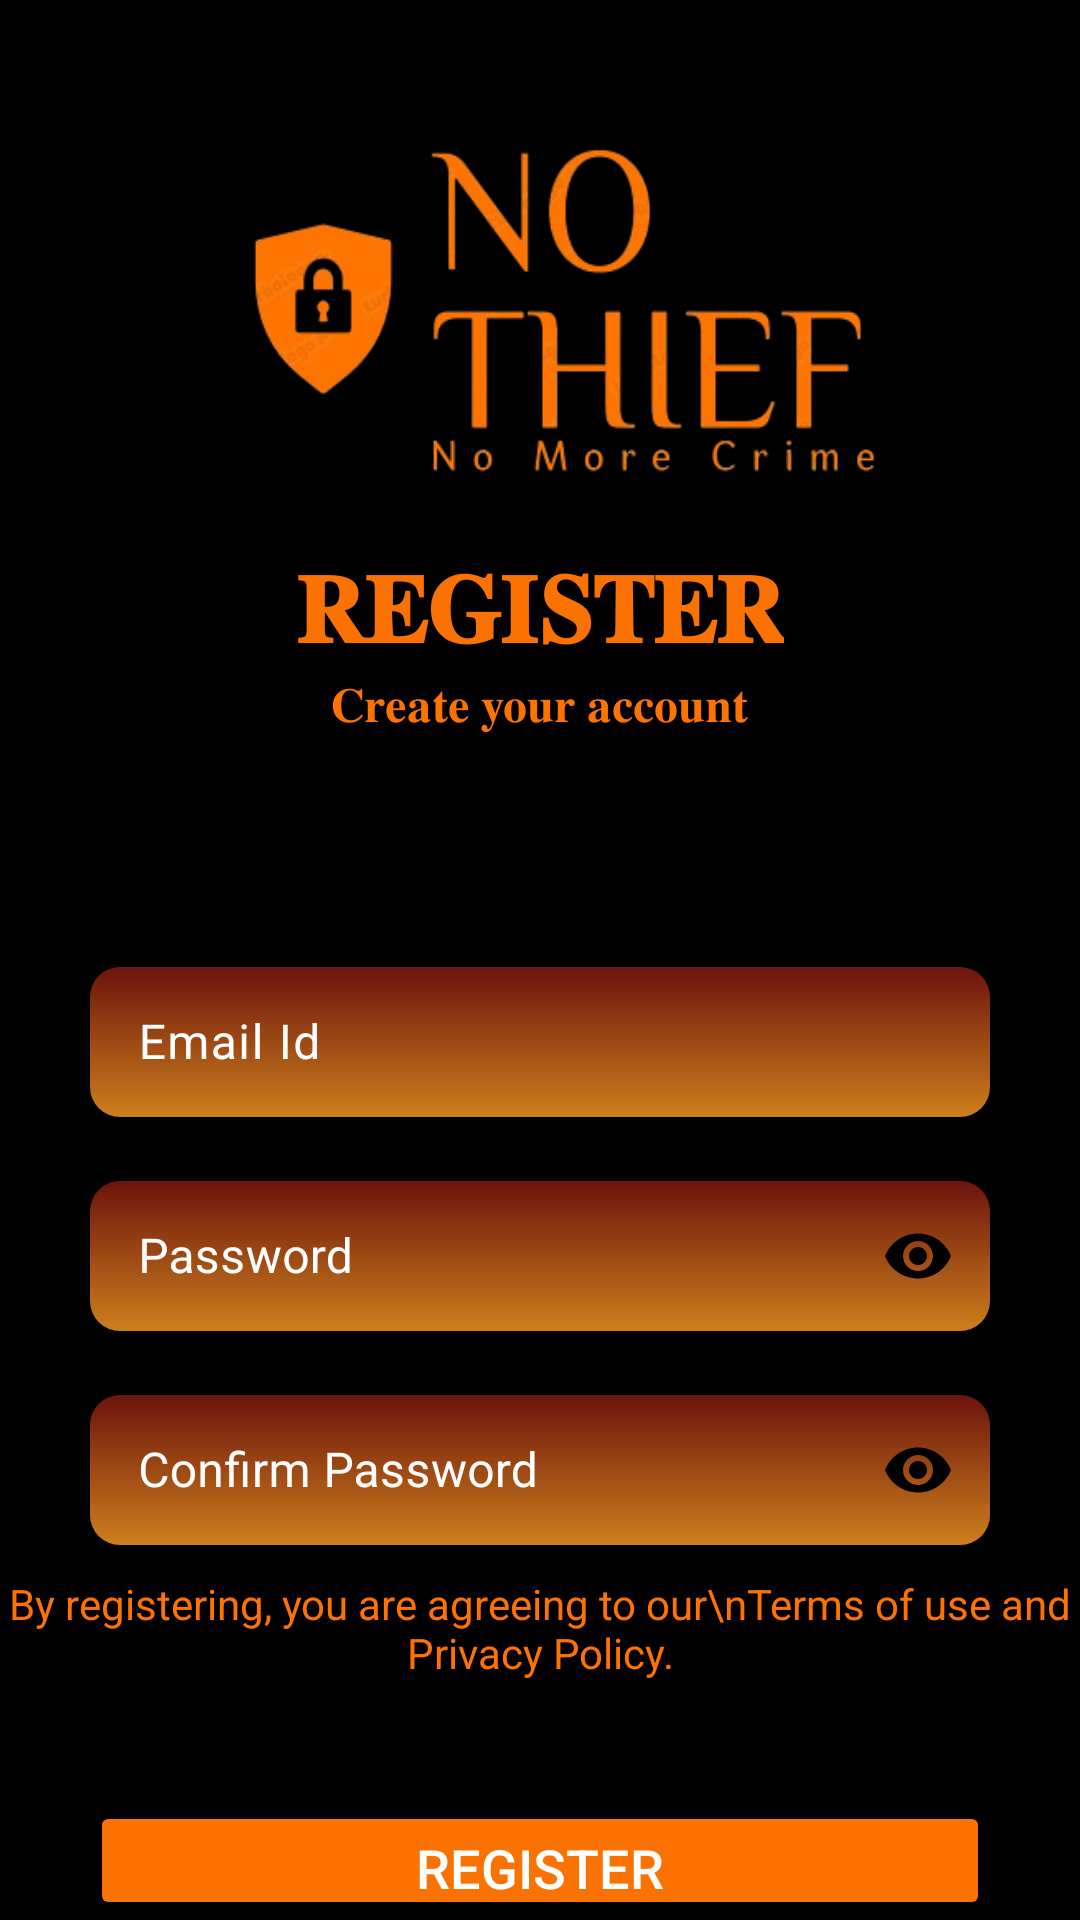

Produce the Android XML layout that renders to this screen, including the resource entries it uses.
<!-- AndroidManifest.xml: application theme Theme.NO_THIEF -->
<!-- res/layout/activity_registration.xml -->
<?xml version="1.0" encoding="utf-8"?>
<RelativeLayout xmlns:android="http://schemas.android.com/apk/res/android"
    xmlns:tools="http://schemas.android.com/tools"
    android:layout_width="match_parent"
    android:layout_height="match_parent"
    xmlns:app="http://schemas.android.com/apk/res-auto"
    android:background="@color/black">

    <ImageView
        android:id="@+id/imageViewHeader"
        android:layout_width="250dp"
        android:layout_height="120dp"
        android:layout_marginLeft="80dp"
        android:layout_marginTop="40dp"
        android:layout_centerInParent="true"
        android:layout_alignParentTop="true"
        android:scaleType="fitXY"
        android:src="@drawable/text_logo"/>

    <TextView
        android:id="@+id/textViewRegister"
        android:layout_width="wrap_content"
        android:layout_height="wrap_content"
        android:layout_below="@id/imageViewHeader"
        android:layout_centerHorizontal="true"
        android:layout_marginTop="20dp"
        android:text="𝐑𝐄𝐆𝐈𝐒𝐓𝐄𝐑"
        android:textColor="#FB7200"
        android:textSize="32sp"
        android:textStyle="bold" />

    <TextView
        android:id="@+id/textViewCreateAccount"
        android:layout_width="wrap_content"
        android:layout_height="wrap_content"
        android:layout_below="@id/textViewRegister"
        android:layout_centerHorizontal="true"
        android:text="𝐂𝐫𝐞𝐚𝐭𝐞 𝐲𝐨𝐮𝐫 𝐚𝐜𝐜𝐨𝐮𝐧𝐭"
        android:textColor="#FC7301"
        android:textSize="16sp" />

    <com.google.android.material.textfield.TextInputLayout
        android:id="@+id/usernameInputLayout"
        android:layout_width="300dp"
        android:layout_height="wrap_content"
        app:hintTextColor="@color/white"
        android:textColorHint="@color/white"
        android:hint="Email Id"
        android:layout_centerInParent="true"
        app:endIconMode="clear_text"
        app:boxBackgroundMode="none"
        android:layout_below="@id/textViewCreateAccount"
        android:layout_marginTop="66dp">

        <com.google.android.material.textfield.TextInputEditText
            android:layout_width="match_parent"
            android:layout_height="50dp"
            android:background="@drawable/text_background"
            android:inputType="textEmailAddress"
            android:textColor="@android:color/white"
            android:textColorHint="#FB7302" />

    </com.google.android.material.textfield.TextInputLayout>

    
    <com.google.android.material.textfield.TextInputLayout
        android:id="@+id/passwordInputLayout"
        style="@style/Widget.MaterialComponents.TextInputLayout.OutlinedBox"
        android:layout_width="300dp"
        android:layout_height="wrap_content"
        android:layout_centerInParent="true"
        android:hint="Password"
        android:textColorHint="@color/white"
        app:hintTextColor="@color/white"
        app:endIconTint="@color/black"
        app:endIconMode="password_toggle"
        android:layout_below="@id/usernameInputLayout"
        android:layout_marginTop="16dp">

        <com.google.android.material.textfield.TextInputEditText
            android:id="@+id/passwordEditText"
            android:layout_width="match_parent"
            android:layout_height="50dp"
            android:background="@drawable/text_background"
            android:inputType="textPassword"
            android:textColor="@android:color/white"
            android:textColorHint="@android:color/darker_gray" />

    </com.google.android.material.textfield.TextInputLayout>

    
    <com.google.android.material.textfield.TextInputLayout
        android:id="@+id/confirmPasswordInputLayout"
        style="@style/Widget.MaterialComponents.TextInputLayout.OutlinedBox"
        android:layout_width="300dp"
        android:layout_height="wrap_content"
        android:layout_centerInParent="true"
        android:hint="Confirm Password"
        android:textColorHint="@color/white"
        app:hintTextColor="@color/white"
        app:endIconTint="@color/black"
        app:endIconMode="password_toggle"
        android:layout_below="@id/passwordInputLayout"
        android:layout_marginTop="16dp">

        <com.google.android.material.textfield.TextInputEditText
        android:id="@+id/confirmPasswordEditText"
        android:background="@drawable/text_background"
        android:layout_width="match_parent"
        android:layout_height="50dp"
        android:inputType="textPassword"
        android:textColor="@android:color/white"
        android:textColorHint="@android:color/darker_gray" />
    </com.google.android.material.textfield.TextInputLayout>





    <TextView
        android:id="@+id/textViewTerms"
        android:layout_width="wrap_content"
        android:layout_height="wrap_content"
        android:layout_below="@id/confirmPasswordInputLayout"
        android:layout_centerHorizontal="true"
        android:layout_marginTop="10dp"
        android:text="By registering, you are agreeing to our\nTerms of use and Privacy Policy."
        android:textColor="#FD7200"
        android:textSize="14sp"
        android:textAlignment="center" />

    <Button
        android:id="@+id/buttonRegister"
        android:layout_width="300dp"
        android:layout_height="50dp"
        android:layout_below="@id/textViewTerms"
        android:layout_centerHorizontal="true"
        android:layout_marginTop="40dp"
        android:backgroundTint="#FC7200"
        android:text="REGISTER"
        android:textColor="#FFFFFF"
        android:textSize="18sp" />

    <TextView
        android:id="@+id/textViewLoginPrompt"
        android:layout_width="wrap_content"
        android:layout_height="wrap_content"
        android:layout_below="@id/buttonRegister"
        android:layout_centerHorizontal="true"
        android:layout_marginTop="5dp"
        android:text="Already have an account? "
        android:textColor="#FB7908"
        android:textSize="14sp" />

    <TextView
        android:id="@+id/textViewLogin"
        android:layout_width="wrap_content"
        android:layout_height="wrap_content"
        android:layout_below="@id/buttonRegister"
        android:layout_toEndOf="@id/textViewLoginPrompt"
        android:layout_marginTop="5dp"
        android:text="Login"
        android:textColor="#FC7300"
        android:textSize="14sp" />
</RelativeLayout>
<!-- resources referenced by this layout -->
<resources>
  <color name="black">#FF000000</color>
  <color name="white">#FFFFFFFF</color>
  <!-- drawable text_background (drawable) -->
  <?xml version="1.0" encoding="utf-8"?>
  <selector xmlns:android="http://schemas.android.com/apk/res/android">
      
      <item android:state_focused="true">
          <shape>
              <solid android:color="#313F9A" /> 
              <corners android:radius="10dp" />
          </shape>
      </item>
      
      <item>
          <shape>
              <gradient
                  android:angle="90"
                  android:endColor="#6C140D"
                  android:startColor="#CD7F1D" />
              <corners android:radius="10dp" />
          </shape>
      </item>
  </selector>
  <!-- drawable text_logo: png bitmap (drawable, 45956 bytes) -->
  <style name="Theme.NO_THIEF" parent="Base.Theme.NO_THIEF" />
  <style name="Base.Theme.NO_THIEF" parent="Theme.Material3.DayNight.NoActionBar">
          
          
      </style>
</resources>
